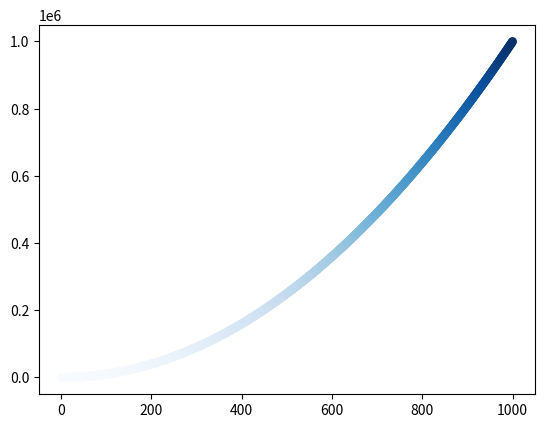

The matplotlib source for this figure:
'''
使用颜色映射
'''
import matplotlib.pyplot as plt

x_values=list(range(1,1001))
y_values=[x**2 for x in x_values]

#将参数c设置成一个y值列表，并使用参数cmap告诉pyplot使用哪个颜色映射，y值较小的点显示为浅蓝色，并将y值较大的点显示为深蓝色
plt.scatter(x_values,y_values,c=y_values,cmap=plt.cm.Blues,edgecolors="none",s=40)

plt.show()